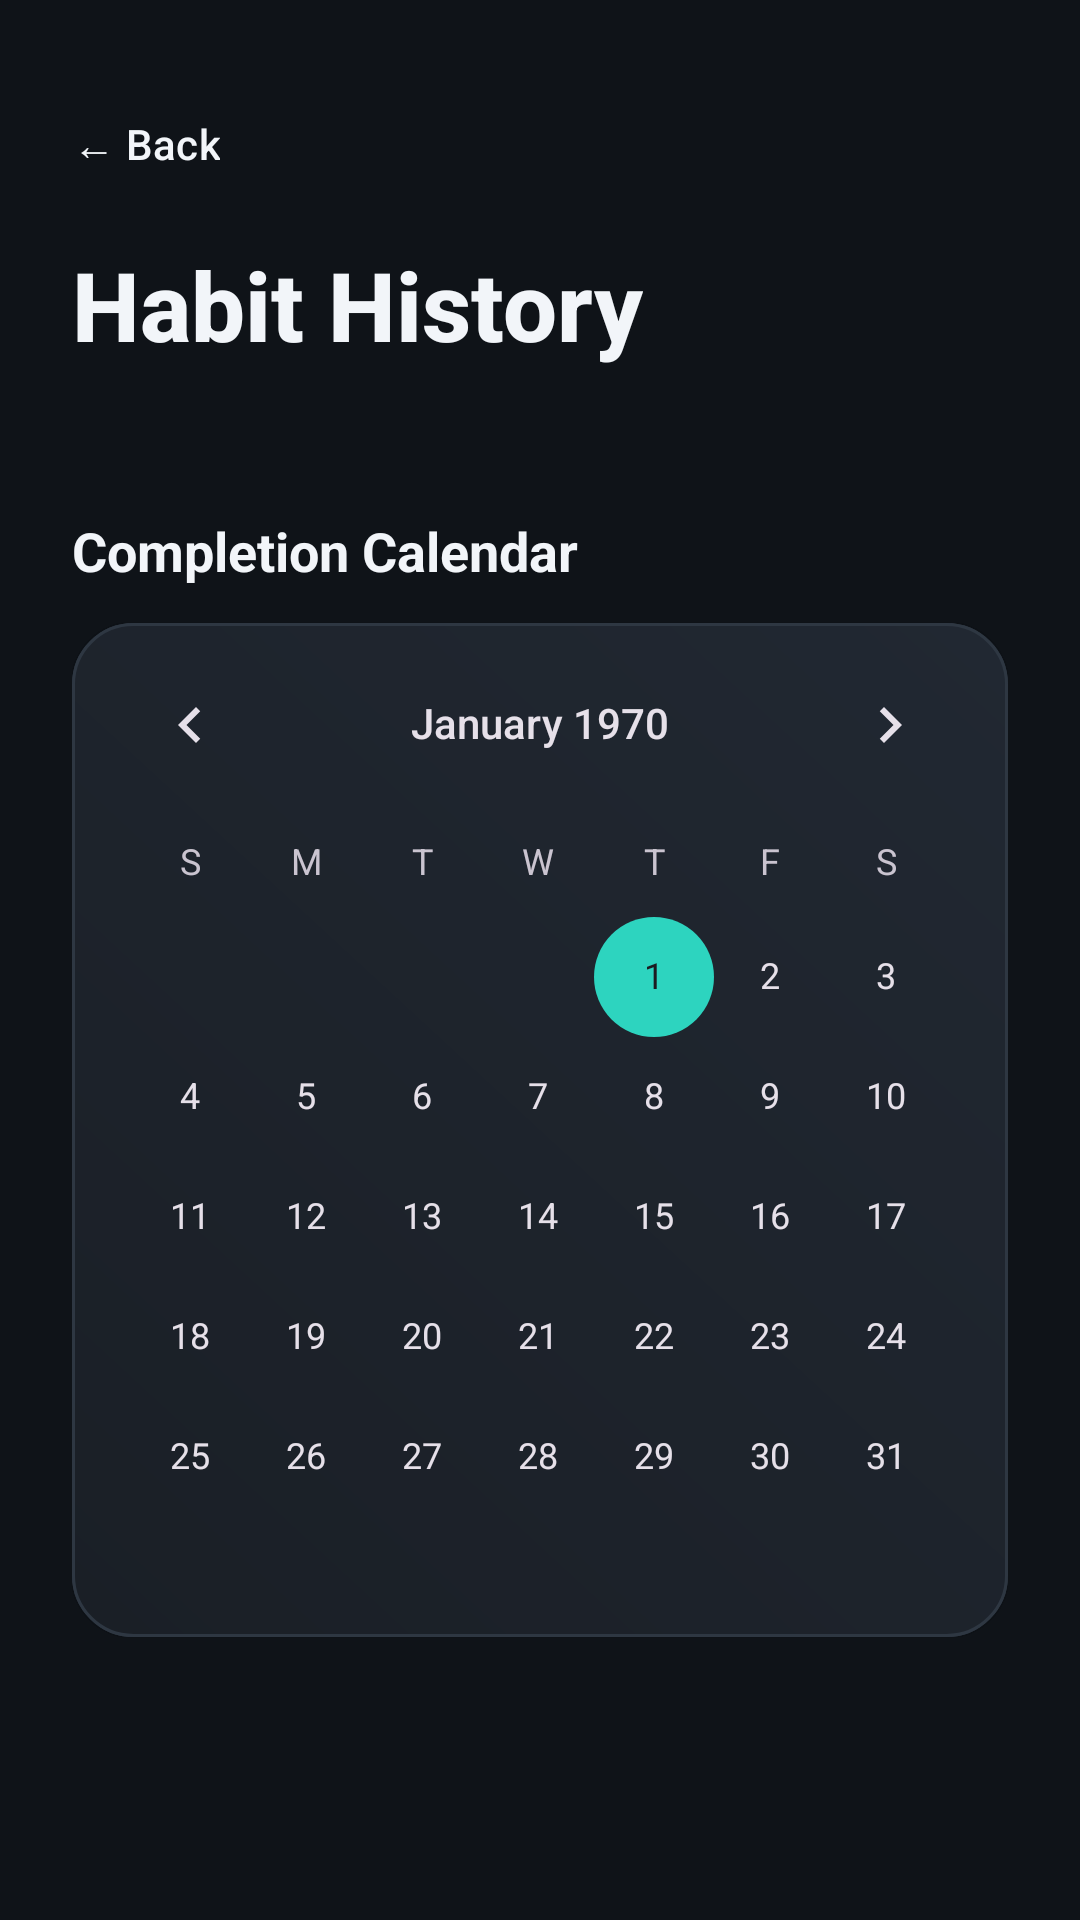

This screen was rendered from an Android layout file. Write that file and the resources it references.
<!-- AndroidManifest.xml: application theme Theme.ToDo -->
<!-- res/layout/activity_habit_history.xml -->
<?xml version="1.0" encoding="utf-8"?>
<LinearLayout xmlns:android="http://schemas.android.com/apk/res/android"
    android:id="@+id/historyRoot"
    android:layout_width="match_parent"
    android:layout_height="match_parent"
    android:orientation="vertical"
    android:padding="24dp"
    android:background="@color/background">

    <Button
        android:id="@+id/backButton"
        style="@style/Widget.Material3.Button.TextButton"
        android:layout_width="wrap_content"
        android:layout_height="wrap_content"
        android:layout_marginBottom="8dp"
        android:minWidth="0dp"
        android:paddingStart="0dp"
        android:paddingEnd="8dp"
        android:text="← Back"
        android:textAllCaps="false"
        android:textColor="@color/title_color" />

    <TextView
        android:id="@+id/historyTitle"
        android:layout_width="wrap_content"
        android:layout_height="wrap_content"
        android:layout_marginBottom="8dp"
        android:text="Habit History"
        android:textSize="32sp"
        android:textStyle="bold"
        android:textColor="@color/title_color"
        android:fontFamily="sans-serif-medium" />

    <TextView
        android:id="@+id/historySummaryText"
        android:layout_width="wrap_content"
        android:layout_height="wrap_content"
        android:layout_marginBottom="20dp"
        android:textSize="15sp"
        android:textStyle="bold"
        android:textColor="@color/accent" />

    <TextView
        android:layout_width="wrap_content"
        android:layout_height="wrap_content"
        android:layout_marginBottom="12dp"
        android:text="Completion Calendar"
        android:textSize="18sp"
        android:textStyle="bold"
        android:textColor="@color/title_color" />

    <CalendarView
        android:id="@+id/historyCalendarView"
        android:layout_width="match_parent"
        android:layout_height="wrap_content"
        android:background="@drawable/rounded_card_bg"
        android:elevation="1dp" />

    <TextView
        android:id="@+id/historyInfoText"
        android:layout_width="wrap_content"
        android:layout_height="wrap_content"
        android:layout_marginTop="16dp"
        android:textSize="14sp"
        android:textColor="@color/text_primary" />

</LinearLayout>
<!-- resources referenced by this layout -->
<resources>
  <color name="accent">#FF3B82F6</color>
  <color name="background">#FF0F1318</color>
  <color name="text_primary">#FFE6EBF2</color>
  <color name="title_color">#FFF2F5F9</color>
  <!-- drawable rounded_card_bg (drawable) -->
  <?xml version="1.0" encoding="utf-8"?>
  <shape xmlns:android="http://schemas.android.com/apk/res/android">
      <gradient
          android:startColor="@color/card_bg"
          android:endColor="@color/card_bg_alt"
          android:angle="45" />
      <corners android:radius="20dp" />
      <stroke
          android:width="1dp"
          android:color="@color/border" />
  </shape>
  <style name="Theme.ToDo" parent="Base.Theme.ToDo" />
  <color name="card_bg">#FF1A1F26</color>
  <color name="card_bg_alt">#FF212832</color>
  <color name="border">#FF2E3742</color>
  <style name="Base.Theme.ToDo" parent="Theme.Material3.Dark.NoActionBar">
          <item name="colorPrimary">@color/accent</item>
          <item name="colorPrimaryVariant">@color/purple_700</item>
          <item name="colorOnPrimary">@color/white</item>
          <item name="colorSecondary">@color/teal_200</item>
          <item name="colorSecondaryVariant">@color/teal_700</item>
          <item name="colorOnSecondary">@color/black</item>
          <item name="android:colorBackground">@color/background</item>
          <item name="colorSurface">@color/card_bg</item>
          <item name="colorOnSurface">@color/text_primary</item>
          <item name="colorOnBackground">@color/text_primary</item>
          <item name="android:colorAccent">@color/accent</item>
          <item name="android:windowBackground">@color/background</item>
          <item name="android:statusBarColor">@color/background</item>
          <item name="android:navigationBarColor">@color/background</item>
          <item name="android:windowLightStatusBar">false</item>
          <item name="android:windowLightNavigationBar" tools:targetApi="o_mr1">false</item>
      </style>
  <color name="purple_700">#FF1D4ED8</color>
  <color name="white">#FFFFFFFF</color>
  <color name="teal_200">#FF2DD4BF</color>
  <color name="teal_700">#FF0F766E</color>
  <color name="black">#FF000000</color>
</resources>
